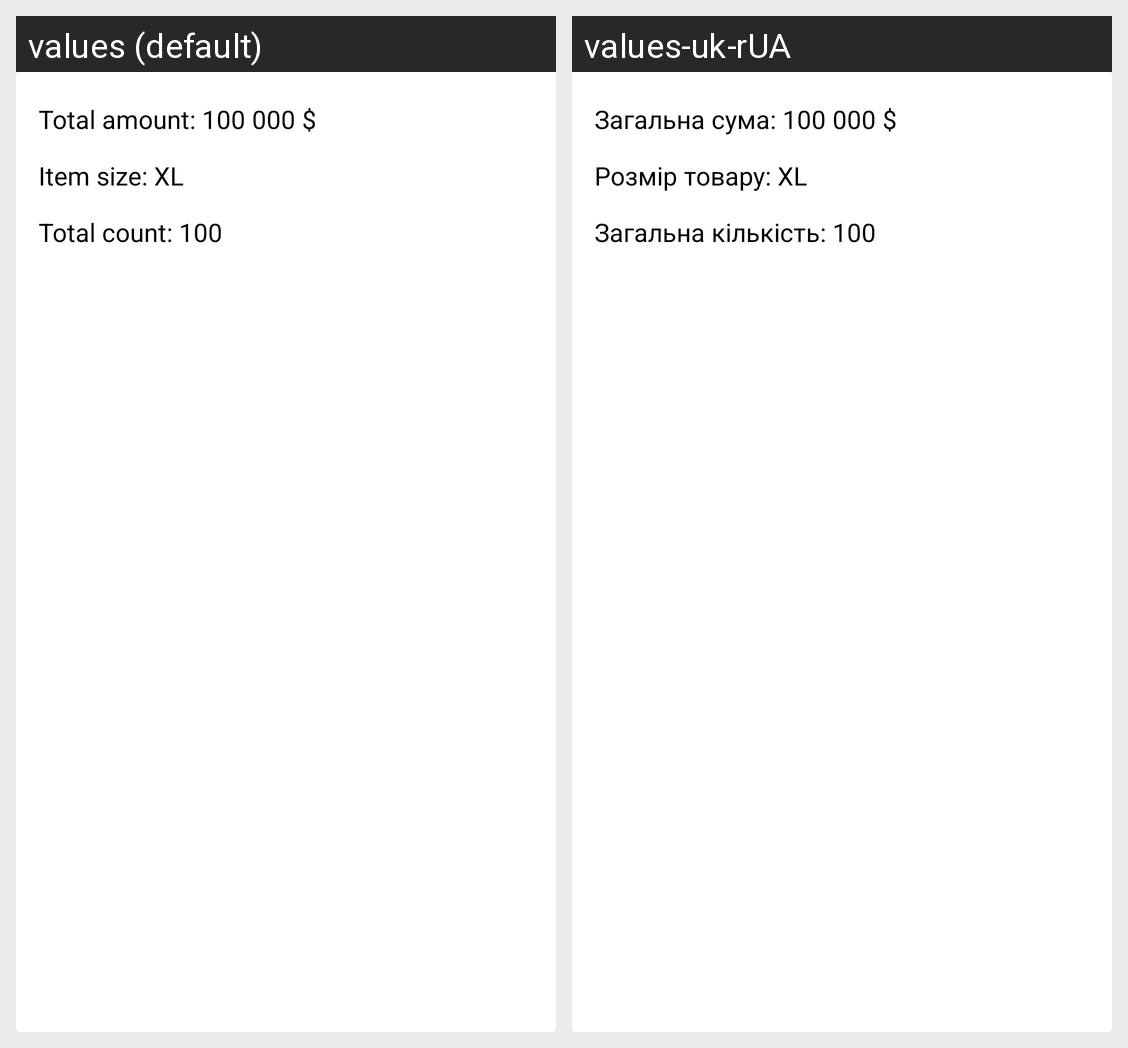

The same Android screen rendered under two of its app's locales, left to right. List the strings drawn on it with the default value and each locale's translation.
Android screen res/layout/cart_search_layout.xml rendered under 2 locales, left to right: values (default), values-uk-rUA. Device: Nexus 5 (rendered at 1080×1920; each locale shown at half size, 540×960, under a caption strip naming it); theme AppTheme.
Strings drawn on this screen, with the default value and each locale's value (text and hints the layout hard-codes, and strings that could not be matched under every locale, appear in the picture but are not listed):

total_amount_100_000
  values: Total amount: 100 000 $
  values-uk-rUA: Загальна сума: 100 000 $

item_size_xl
  values: Item size: XL
  values-uk-rUA: Розмір товару: XL

total_count_100
  values: Total count: 100
  values-uk-rUA: Загальна кількість: 100
